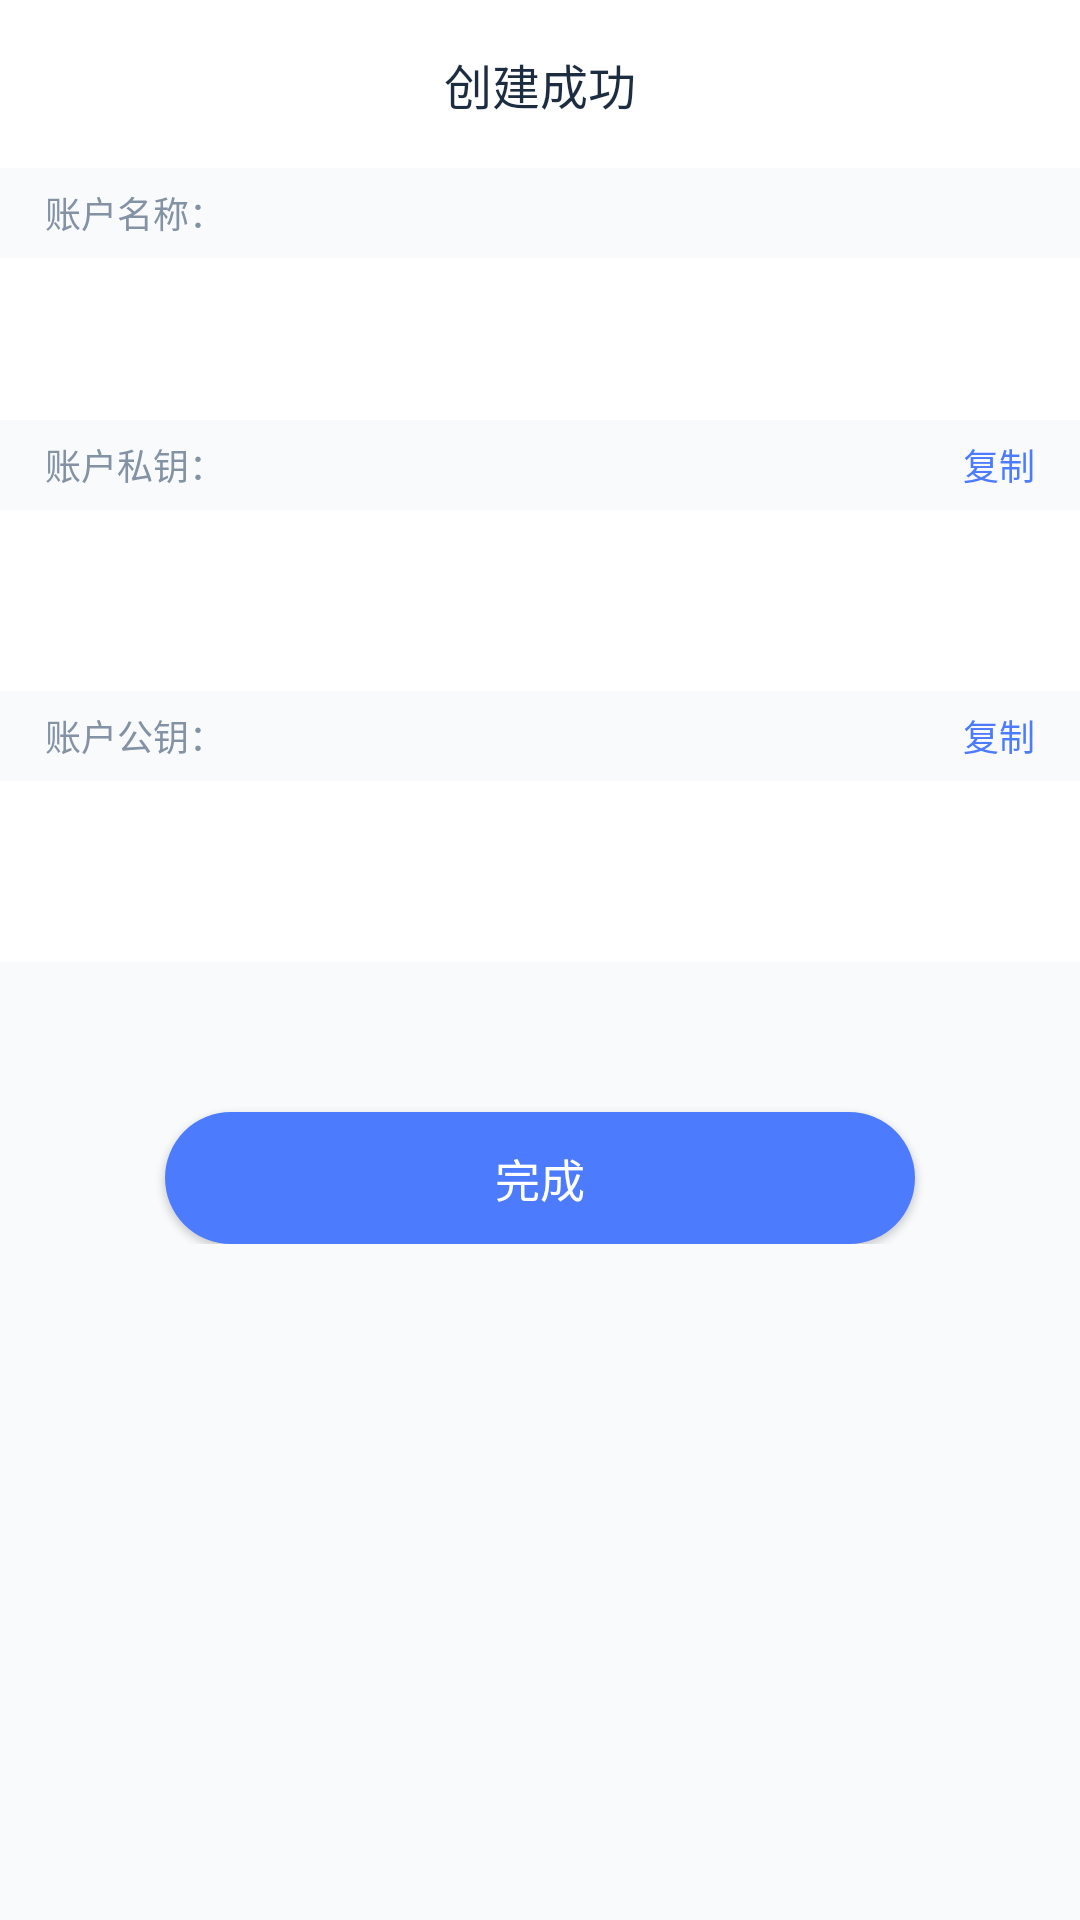

Android layout source for this screen:
<!-- AndroidManifest.xml: application theme Theme.EosWallet -->
<!-- res/layout/activity_create_account_ok.xml -->
<?xml version="1.0" encoding="utf-8"?>
<layout xmlns:android="http://schemas.android.com/apk/res/android">
    <data >
        <variable
            name="viewModel"
            type="com.landis.eoswallet.ui.account.viewmodel.CreateAccountOkViewModel" />
    </data>
    <RelativeLayout
        android:layout_width="match_parent"
        android:layout_height="match_parent"
        android:background="@color/white"
        android:orientation="vertical">

        <TextView
            android:layout_centerHorizontal="true"
            android:id="@+id/tv_title"
            android:layout_width="wrap_content"
            android:layout_height="56dp"
            android:gravity="center_vertical"
            android:text="@string/create_success"
            android:textColor="#1C2D41"
            android:textSize="16dp" />

        <android.support.v4.widget.NestedScrollView
            android:layout_width="match_parent"
            android:layout_height="match_parent"
            android:layout_below="@+id/tv_title"
            android:background="#F9FAFC">

            <LinearLayout
                android:layout_width="match_parent"
                android:layout_height="match_parent"
                android:background="#F9FAFC"
                android:orientation="vertical">

                <TextView
                    android:layout_width="match_parent"
                    android:layout_height="30dp"
                    android:background="#fff9fafc"
                    android:gravity="center_vertical"
                    android:paddingLeft="15dp"
                    android:paddingRight="15dp"
                    android:text="@string/account_name"
                    android:textColor="#ff8392a5"
                    android:textSize="12dp" />


                <TextView
                    android:text="@{viewModel.accountName}"
                    android:id="@+id/txt_user_name"
                    android:layout_width="match_parent"
                    android:layout_height="54dp"
                    android:background="#ffffff"
                    android:gravity="center_vertical"
                    android:paddingLeft="15dp"
                    android:paddingRight="15dp"
                    android:singleLine="true"
                    android:textColor="#1C2D41"
                    android:textColorHint="#8392A5"
                    android:textSize="15dp" />

                
                
                
                
                
                
                
                
                
                
                

                <RelativeLayout
                    android:layout_width="match_parent"
                    android:layout_height="wrap_content">

                    <TextView
                        android:layout_width="match_parent"
                        android:layout_height="30dp"
                        android:background="#fff9fafc"
                        android:gravity="center_vertical"
                        android:paddingLeft="15dp"
                        android:paddingRight="15dp"
                        android:text="@string/account_private_key"
                        android:textColor="#ff8392a5"
                        android:textSize="12dp" />

                    <TextView
                        android:id="@+id/btn_pri_key"
                        android:layout_width="wrap_content"
                        android:layout_height="30dp"
                        android:layout_alignParentRight="true"
                        android:clickable="true"
                        android:gravity="center_vertical"
                        android:paddingLeft="15dp"
                        android:paddingRight="15dp"
                        android:text="@string/copy"
                        android:textColor="#ff4d7bfe"
                        android:textSize="12dp" />
                </RelativeLayout>

                <TextView
                    android:text="@{viewModel.priKey}"
                    android:id="@+id/txt_pri_key"
                    android:layout_width="match_parent"
                    android:layout_height="wrap_content"
                    android:background="#ffffff"
                    android:gravity="center_vertical"
                    android:paddingLeft="15dp"
                    android:paddingTop="20dp"
                    android:paddingRight="15dp"
                    android:paddingBottom="20dp"
                    android:textColor="#1C2D41"
                    android:textColorHint="#8392A5"
                    android:textSize="15dp" />

                <RelativeLayout
                    android:layout_width="match_parent"
                    android:layout_height="wrap_content">

                    <TextView
                        android:layout_width="match_parent"
                        android:layout_height="30dp"
                        android:background="#fff9fafc"
                        android:gravity="center_vertical"
                        android:paddingLeft="15dp"
                        android:paddingRight="15dp"
                        android:text="@string/account_public_key"
                        android:textColor="#ff8392a5"
                        android:textSize="12dp" />

                    <TextView
                        android:id="@+id/btn_pub_key"
                        android:layout_width="wrap_content"
                        android:layout_height="30dp"
                        android:layout_alignParentRight="true"
                        android:clickable="true"
                        android:gravity="center_vertical"
                        android:paddingLeft="15dp"
                        android:paddingRight="15dp"
                        android:text="@string/copy"
                        android:textColor="#ff4d7bfe"
                        android:textSize="12dp" />
                </RelativeLayout>

                <TextView
                    android:text="@{viewModel.pubKey}"
                    android:id="@+id/txt_pub_key"
                    android:layout_width="match_parent"
                    android:layout_height="wrap_content"
                    android:background="#ffffff"
                    android:gravity="center_vertical"
                    android:paddingLeft="15dp"
                    android:paddingTop="20dp"
                    android:paddingRight="15dp"
                    android:paddingBottom="20dp"
                    android:textColor="#1C2D41"
                    android:textColorHint="#8392A5"
                    android:textSize="15dp" />

                <TextView
                    android:id="@+id/btn_ok"
                    android:layout_width="match_parent"
                    android:layout_height="44dp"
                    android:layout_marginLeft="55dp"
                    android:layout_marginTop="50dp"
                    android:layout_marginRight="55dp"
                    android:background="@drawable/shape_blue_bg_radius_44"
                    android:elevation="1.5dp"
                    android:gravity="center"
                    android:text="@string/complete"
                    android:textColor="#ffffff"
                    android:textSize="15dp" />
            </LinearLayout>
        </android.support.v4.widget.NestedScrollView>
    </RelativeLayout>
</layout>
<!-- resources referenced by this layout -->
<resources>
  <color name="white">#FFFFFFFF</color>
  <!-- drawable shape_blue_bg_radius_44 (drawable) -->
  <?xml version="1.0" encoding="utf-8"?>
  <shape xmlns:android="http://schemas.android.com/apk/res/android"
      android:shape="rectangle">
      <solid android:color="#ff4d7bfe" />
      <corners android:radius="44dp" />
  </shape>
  <string name="account_name">账户名称：</string>
  <string name="account_private_key">账户私钥：</string>
  <string name="account_public_key">账户公钥：</string>
  <string name="complete">完成</string>
  <string name="copy">复制</string>
  <string name="create_success">创建成功</string>
  <style name="Theme.EosWallet" parent="Base.Theme.AppCompat.Light.DarkActionBar">
          
          <item name="colorPrimary">@color/transparent</item>
          <item name="colorPrimaryDark">@color/transparent</item>
          <item name="colorAccent">@color/colorAccent</item>
  
          <item name="windowActionBar">false</item>
          <item name="windowNoTitle">true</item>
          <item name="actionBarStyle">@style/AnimeToolbar</item>
          <item name="toolbarStyle">@style/CustomToolbar</item>
      </style>
  <color name="transparent">#00000000</color>
  <color name="colorAccent">#338BFF</color>
  <style name="AnimeToolbar" parent="@android:style/Widget.Holo.Light.ActionBar">
          
          <item name="android:titleTextStyle">@style/ActionBarTextStyle</item>
      </style>
  <style name="CustomToolbar" parent="Widget.AppCompat.Toolbar">
          <item name="contentInsetStart">0dp</item>
      </style>
  <style name="ActionBarTextStyle" parent="@android:style/TextAppearance.Holo.Widget.ActionBar.Title">
          <item name="android:textSize">18dp</item>
      </style>
</resources>
